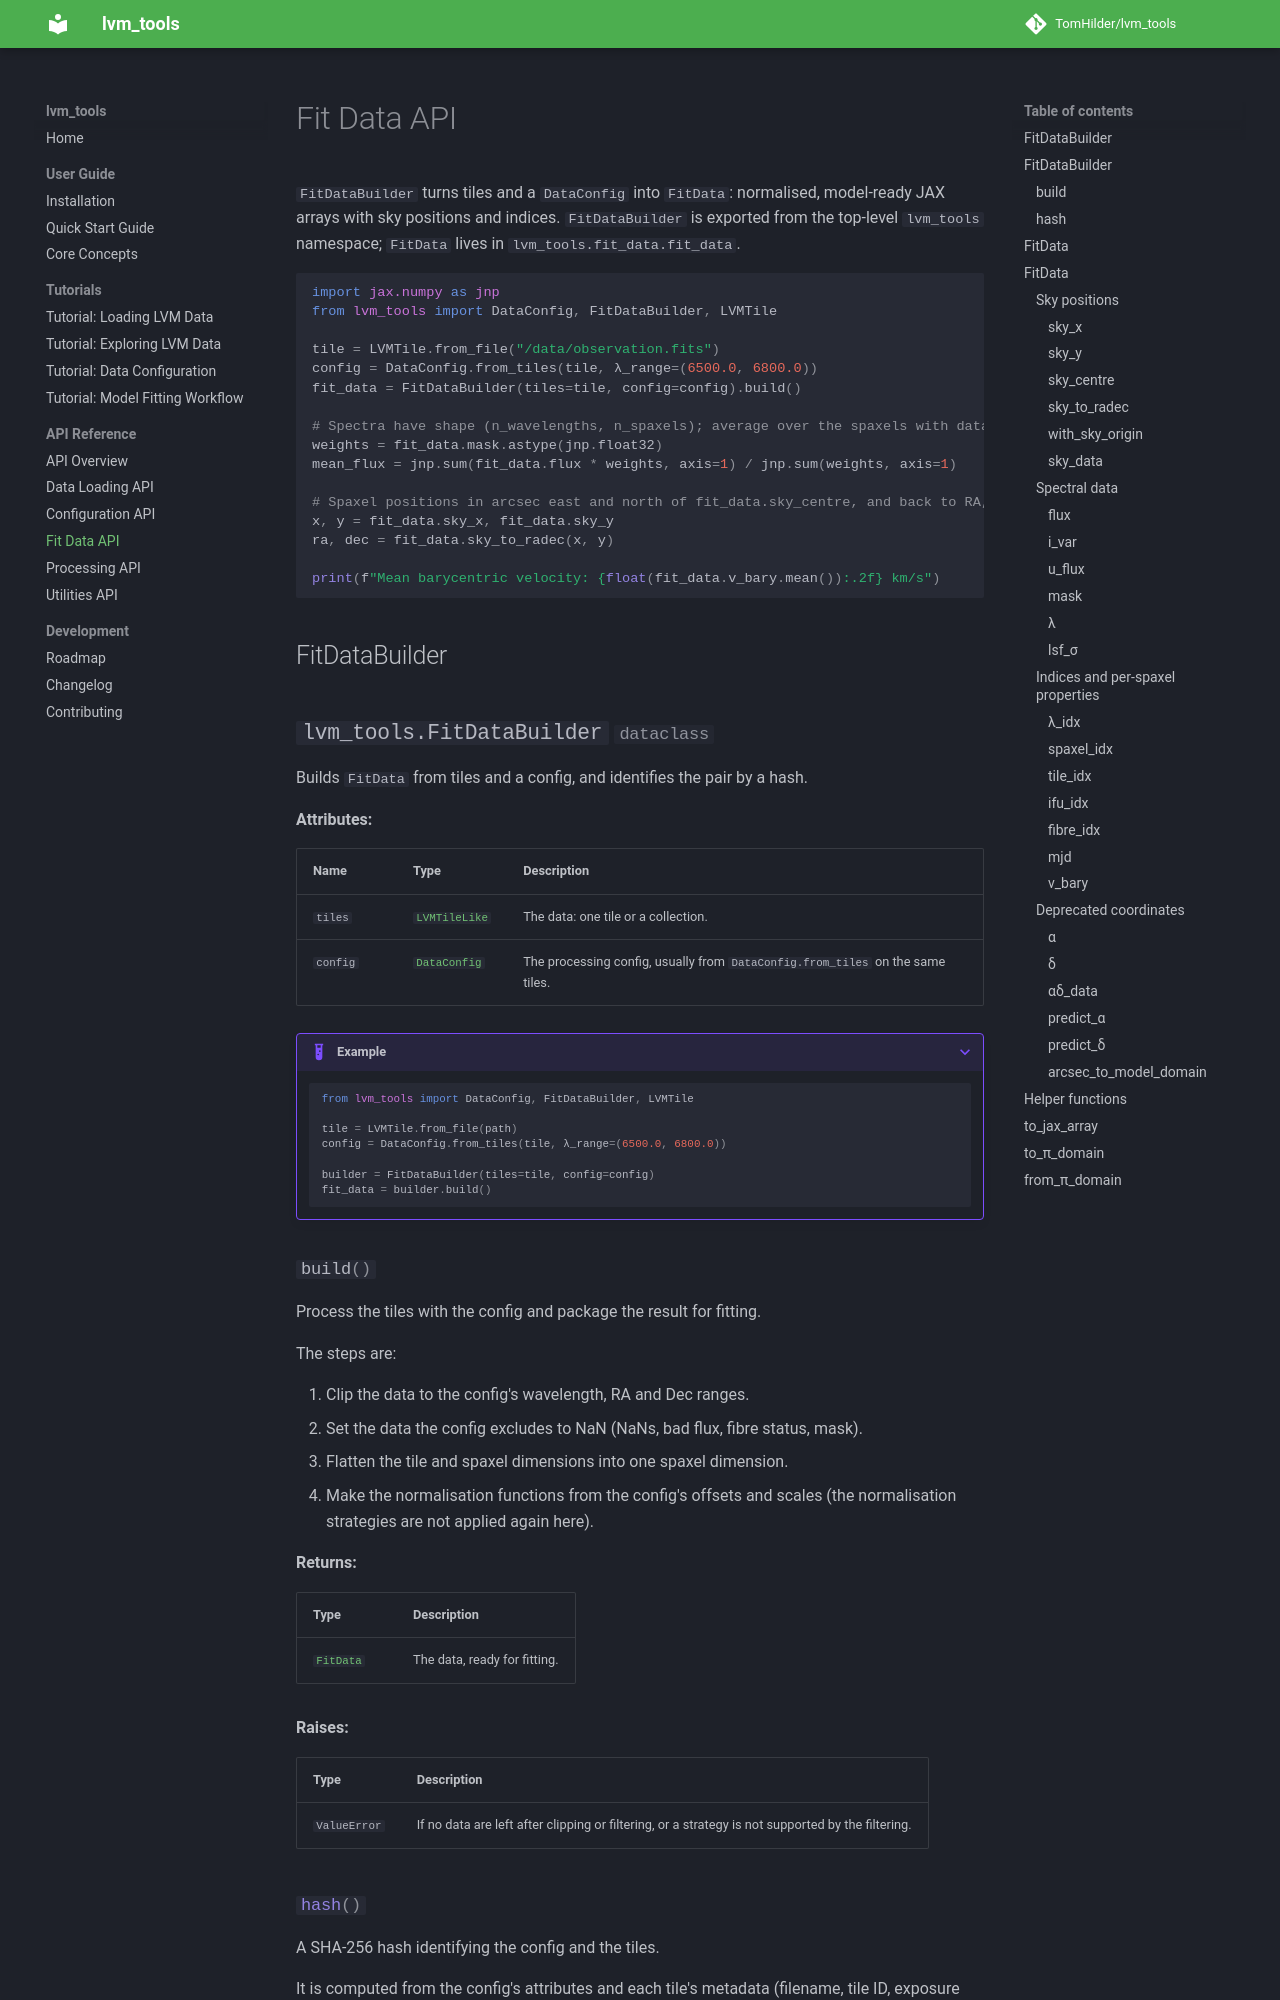

repository: TomHilder/lvm_tools · page: api/fit_data/index.html · generator: mkdocs

# Fit Data API

`FitDataBuilder` turns tiles and a `DataConfig` into `FitData`: normalised, model-ready JAX
arrays with sky positions and indices. `FitDataBuilder` is exported from the top-level
`lvm_tools` namespace; `FitData` lives in `lvm_tools.fit_data.fit_data`.

```python
import jax.numpy as jnp
from lvm_tools import DataConfig, FitDataBuilder, LVMTile

tile = LVMTile.from_file("/data/observation.fits")
config = DataConfig.from_tiles(tile, λ_range=(6500.0, 6800.0))
fit_data = FitDataBuilder(tiles=tile, config=config).build()

# Spectra have shape (n_wavelengths, n_spaxels); average over the spaxels with data
weights = fit_data.mask.astype(jnp.float32)
mean_flux = jnp.sum(fit_data.flux * weights, axis=1) / jnp.sum(weights, axis=1)
